Dataset: dataset_final (GitHub, Sree14hari/BridgeCrack-Segmentation). Classes: heavy crack, light crack, medium crack.

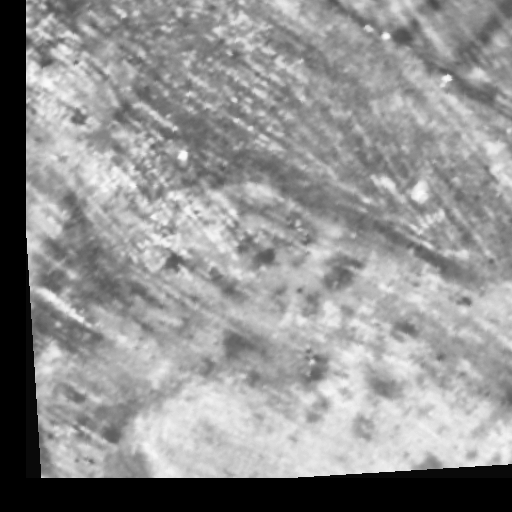
Label: heavy crack

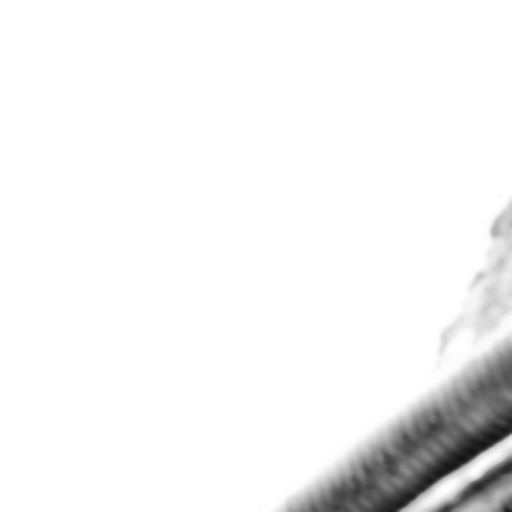
Label: heavy crack

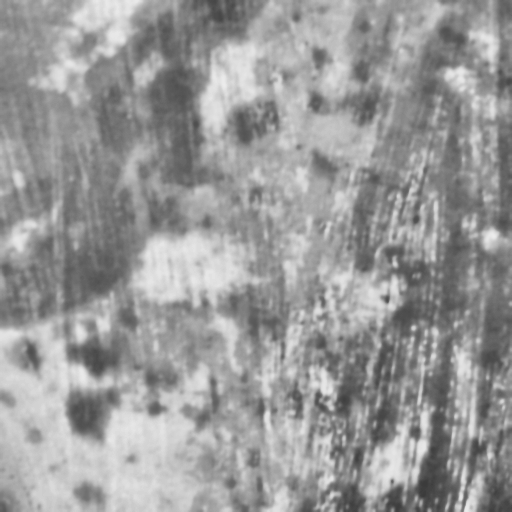
Label: medium crack

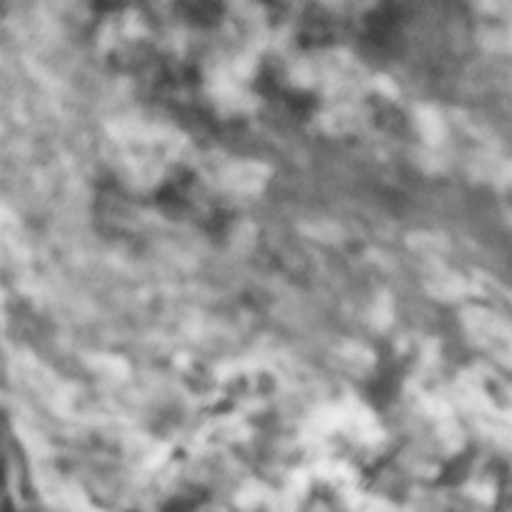
Label: light crack

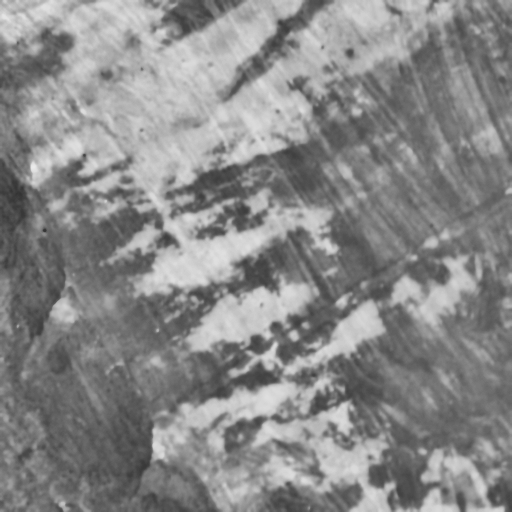
Label: medium crack

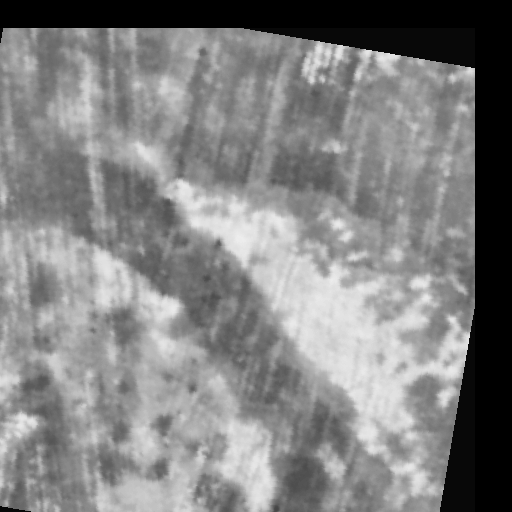
Label: light crack
